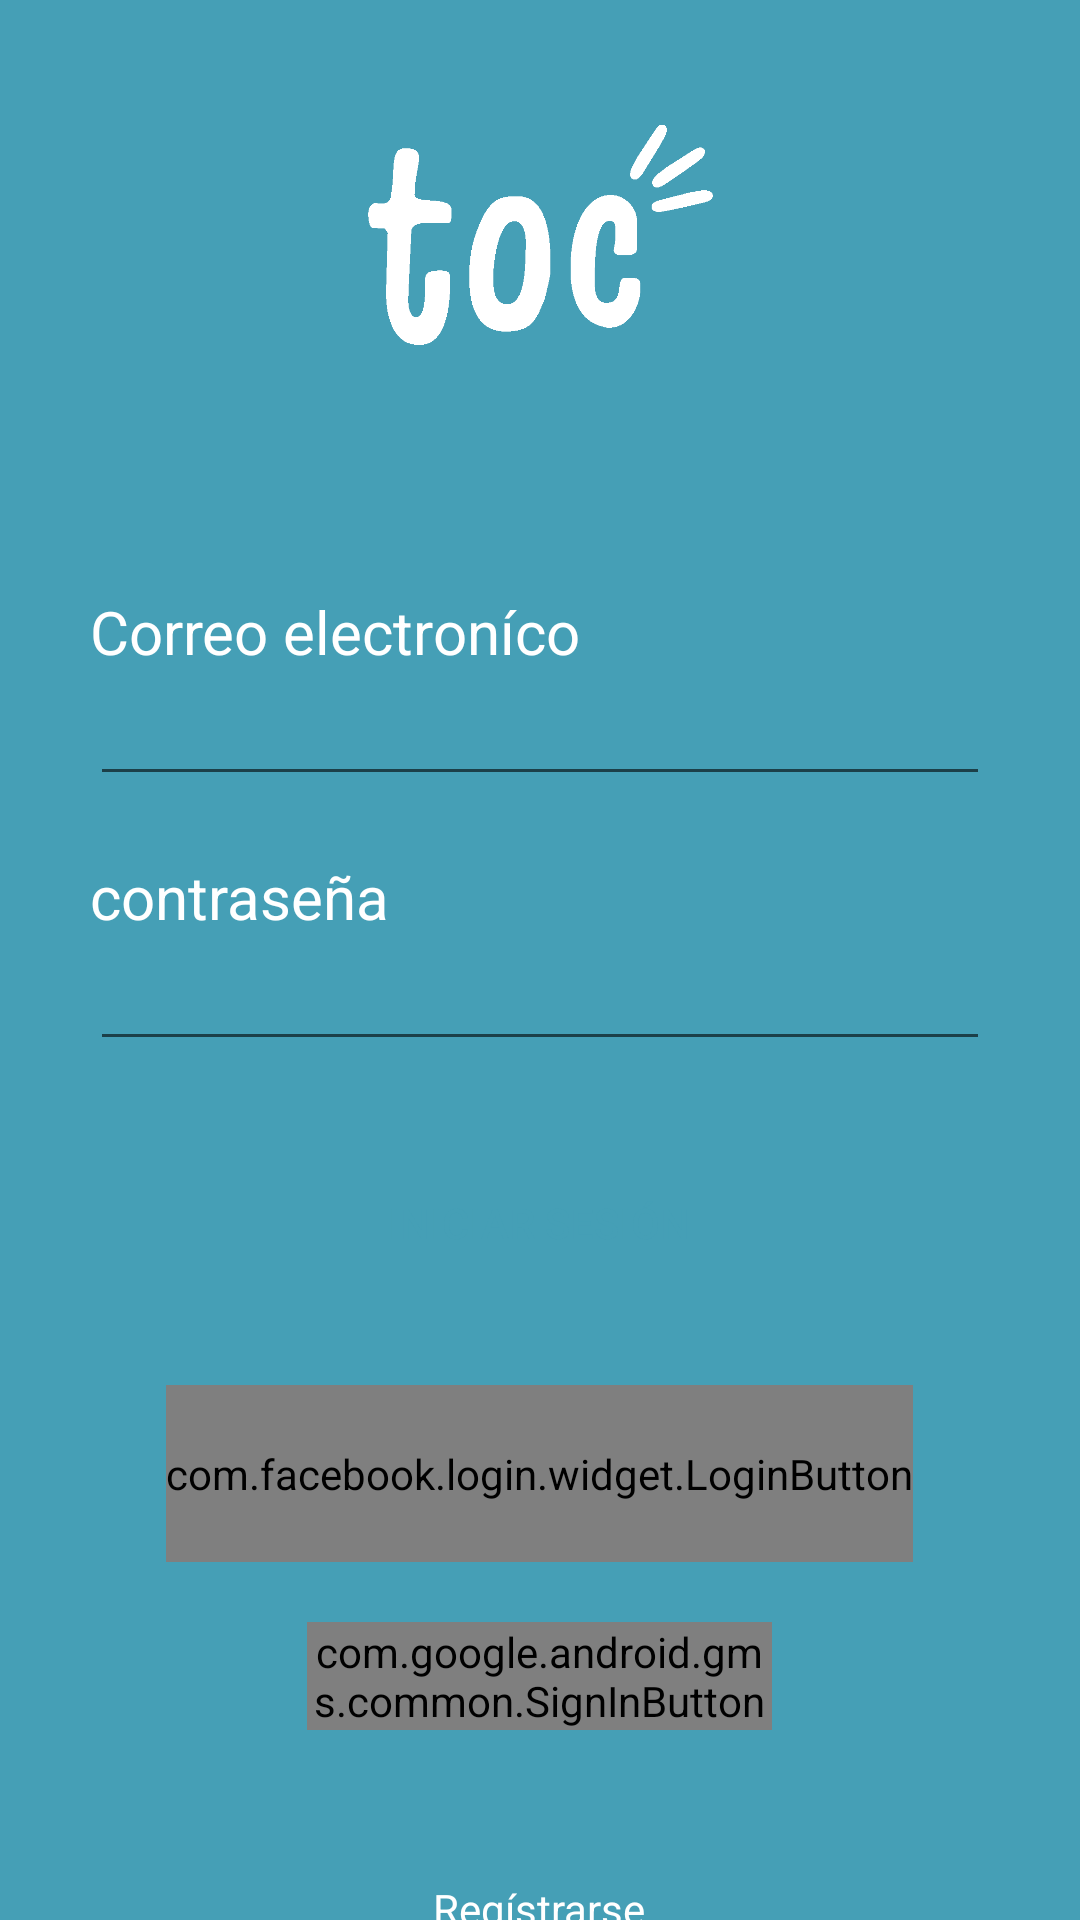

Here is an Android app screen rendered from its layout file. Give the layout XML and the strings, colors and styles it references.
<!-- AndroidManifest.xml: application theme Theme.FinalToc -->
<!-- res/layout/activity_log_in.xml -->
<?xml version="1.0" encoding="utf-8"?>
<LinearLayout xmlns:android="http://schemas.android.com/apk/res/android"
    xmlns:app="http://schemas.android.com/apk/res-auto"
    xmlns:tools="http://schemas.android.com/tools"
    android:background="@color/azulFuerte"
    android:orientation="vertical"
    android:layout_width="match_parent"
    android:layout_height="match_parent"
    tools:context=".Log_in">

    <ImageView
        android:layout_width="match_parent"
        android:layout_height="157dp"
        android:scaleType="centerInside"
        android:src="@drawable/logo_blanco" />

    <TextView
        android:layout_width="match_parent"
        android:layout_height="wrap_content"
        android:layout_marginTop="40dp"
        android:text="@string/correo"
        android:layout_marginHorizontal="30dp"
        android:textColor="@color/white"
        android:textSize="20sp"
        />
    <EditText
        android:id="@+id/txtCorreo"
        android:layout_width="match_parent"
        android:layout_height="wrap_content"
        android:layout_marginHorizontal="30dp"
        android:textColor="@color/white"
        />


    <TextView
        android:layout_width="match_parent"
        android:layout_height="wrap_content"
        android:layout_marginTop="20dp"
        android:text="@string/contra"
        android:layout_marginHorizontal="30dp"
        android:textColor="@color/white"
        android:textSize="20sp"
        />
    <EditText
        android:id="@+id/txtContra"
        android:layout_width="match_parent"
        android:layout_height="wrap_content"
        android:inputType="textPassword"
        android:layout_marginHorizontal="30dp"
        android:textColor="@color/white"
        />


    <Button
        android:id="@+id/btnIniciar_Sesion"
        android:layout_width="wrap_content"
        android:layout_height="wrap_content"
        android:layout_gravity="center"
        android:layout_marginTop="30sp"
        android:textColor="@color/azulFuerte"
        android:text="@string/iniciar_sesion"
        android:background="@drawable/round_button"
        />



    <com.facebook.login.widget.LoginButton
        android:id="@+id/btnIniciar_Facebook"
        android:layout_width="wrap_content"
        android:layout_height="59dp"
        android:layout_gravity="center_horizontal"
        android:layout_marginTop="30sp"
        android:layout_marginBottom="10dp" />

    <com.google.android.gms.common.SignInButton
        android:id="@+id/btnIniciar_Google"
        android:layout_width="155dp"
        android:layout_height="36dp"
        android:layout_gravity="center"
        android:layout_marginTop="10sp" />


    <TextView
        android:id="@+id/txtRegistrarse"
        android:layout_width="wrap_content"
        android:layout_height="wrap_content"
        android:text="@string/registrarse"
        android:textColor="@color/white"
        android:layout_gravity="center"
        android:layout_marginTop="50sp"
        />

    <TextView
        android:id="@+id/tv_olvidasteContra"
        android:layout_width="wrap_content"
        android:layout_height="wrap_content"
        android:text="¿Olvidaste tu contraseña?"
        android:textColor="@color/white"
        android:layout_gravity="center"
        android:layout_marginTop="10sp"
        />

</LinearLayout>
<!-- resources referenced by this layout -->
<resources>
  <color name="azulFuerte">#459fb6</color>
  <color name="white">#FFFFFFFF</color>
  <!-- drawable logo_blanco: png bitmap (drawable, 5062 bytes) -->
  <string name="contra">contraseña</string>
  <string name="correo">Correo electroníco</string>
  <string name="iniciar_sesion">Iniciar Sesión</string>
  <string name="registrarse">Regístrarse</string>
  <string name="sesion_face">Inicie sesión con Facebook</string>
  <style name="Theme.FinalToc" parent="Theme.MaterialComponents.DayNight.DarkActionBar">
          
          <item name="colorPrimary">@color/azulBajo</item>
          <item name="colorPrimaryVariant">@color/purple_700</item>
          <item name="colorOnPrimary">@color/white</item>
          
          <item name="colorSecondary">@color/teal_200</item>
          <item name="colorSecondaryVariant">@color/teal_700</item>
          <item name="colorOnSecondary">@color/black</item>
          
          <item name="android:statusBarColor" tools:targetApi="l">?attr/colorPrimaryVariant</item>
          
      </style>
  <color name="azulBajo">#CCF2FA</color>
  <color name="purple_700">#FF3700B3</color>
  <color name="teal_200">#FF03DAC5</color>
  <color name="teal_700">#FF018786</color>
  <color name="black">#FF000000</color>
</resources>
